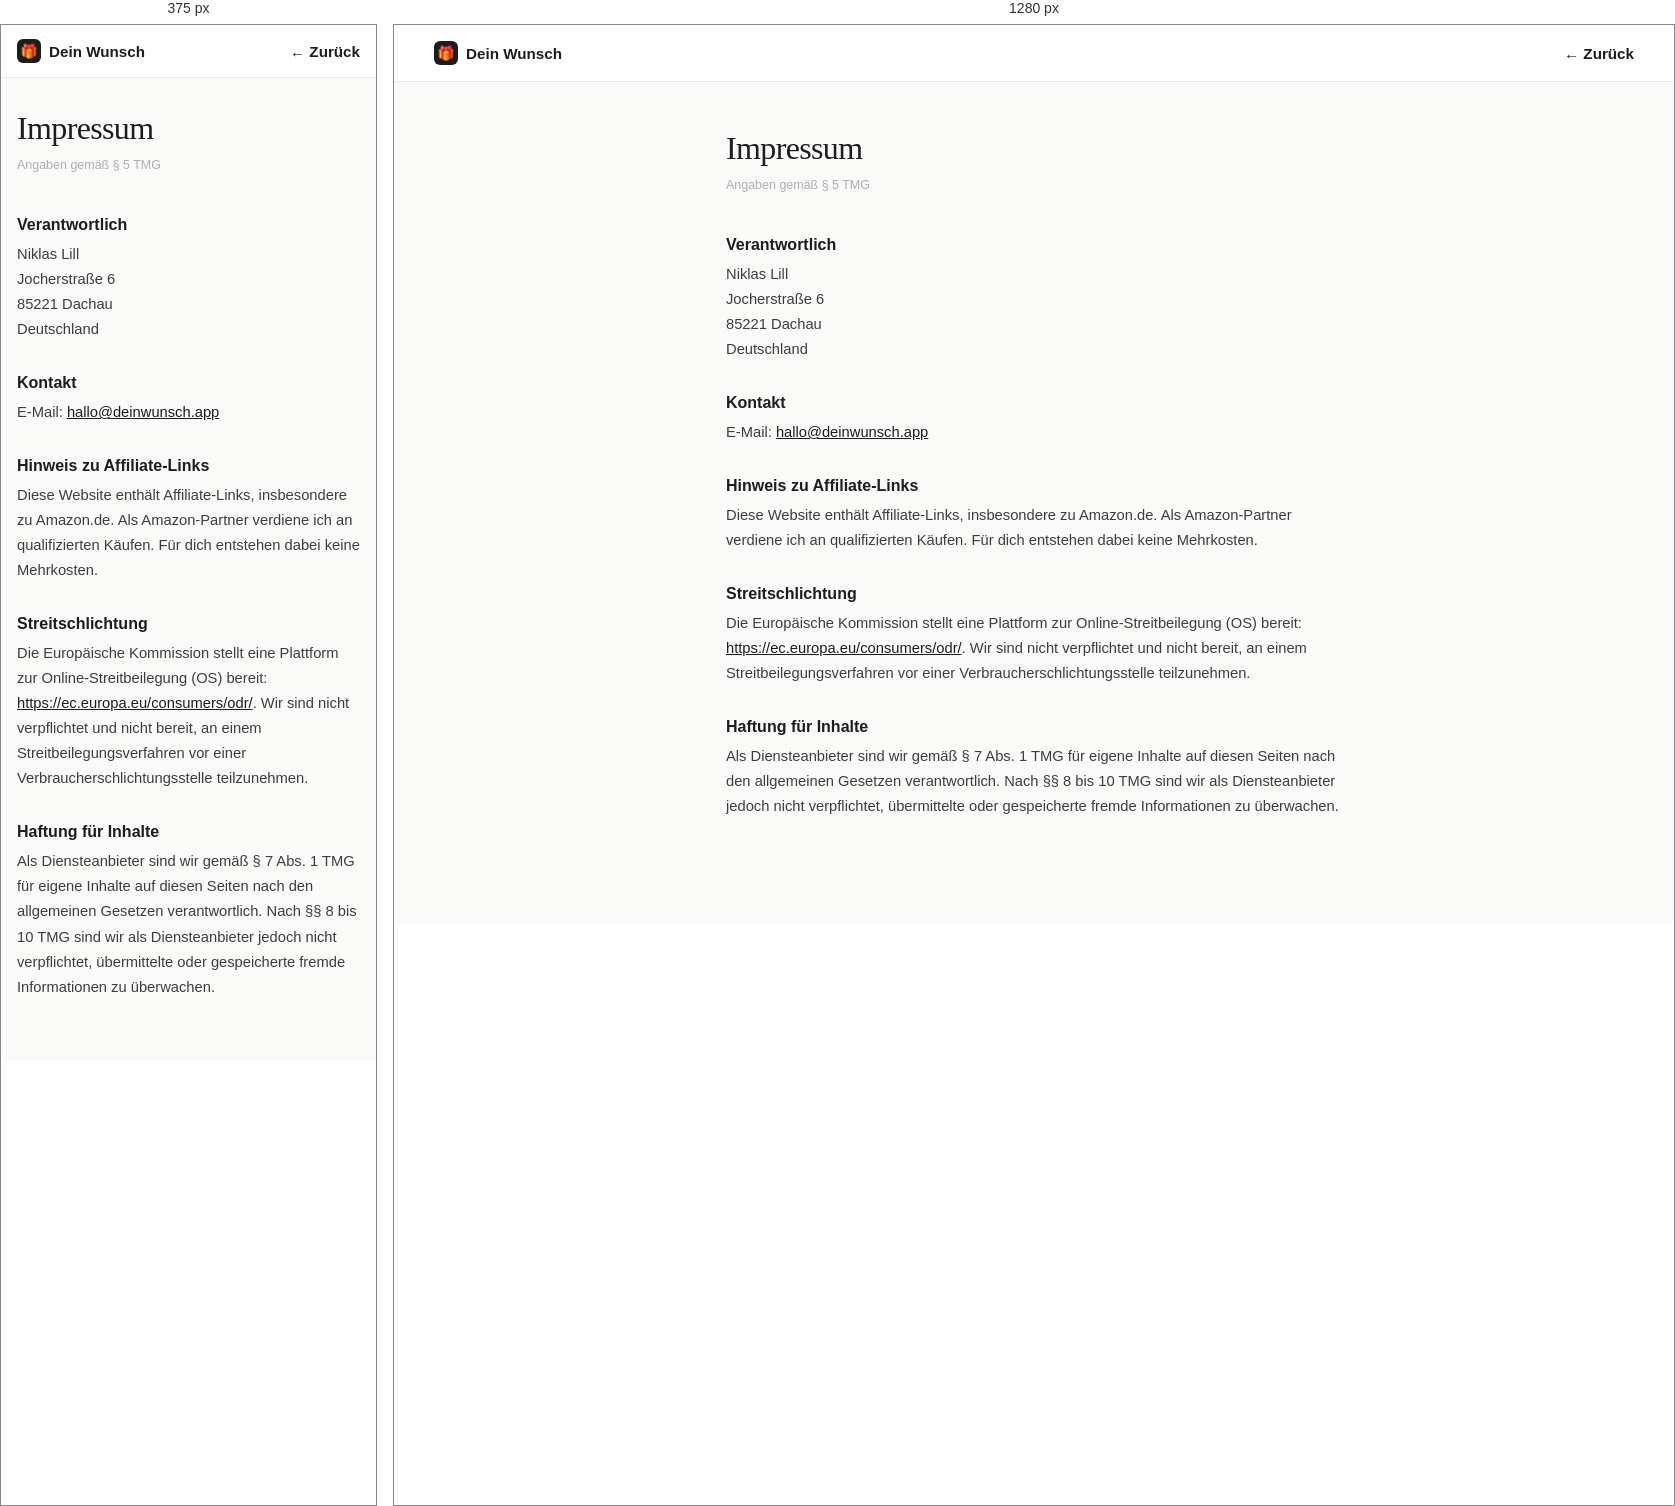
Rendered at 375 px and 1280 px, left to right.

<!-- file: impressum.html -->
<!DOCTYPE html>
<html lang="de">
<head>
<meta charset="UTF-8">
<meta name="viewport" content="width=device-width, initial-scale=1.0">
<title>Impressum — Dein Wunsch</title>
<style>
  *{box-sizing:border-box;margin:0;padding:0}
  body{font-family:-apple-system,'SF Pro Text',system-ui,sans-serif;background:#fafaf8;color:#1d1d1f;padding:0}
  .nav{display:flex;align-items:center;gap:8px;padding:16px 40px;border-bottom:1px solid #ebebeb;background:#fff}
  .nav a{text-decoration:none;color:#1d1d1f;font-size:.95rem;font-weight:600;display:flex;align-items:center;gap:8px}
  .nav-back{font-size:.84rem;color:#aeaeb2;margin-left:auto;text-decoration:none}
  .content{max-width:680px;margin:0 auto;padding:48px 32px 80px}
  h1{font-family:'DM Serif Display',Georgia,serif;font-size:2rem;font-weight:400;margin-bottom:8px;letter-spacing:-.02em}
  .updated{font-size:.78rem;color:#aeaeb2;margin-bottom:40px}
  h2{font-size:1rem;font-weight:600;margin:32px 0 8px}
  p,li{font-size:.92rem;color:#3d3d3f;line-height:1.7}
  ul{padding-left:20px;margin-top:4px}
  a{color:#1d1d1f}
  @media(max-width:640px){.nav{padding:14px 16px}.content{padding:32px 16px 60px}}
</style>
<link href="https://fonts.googleapis.com/css2?family=DM+Serif+Display&display=swap" rel="stylesheet">
</head>
<body>
<nav class="nav">
  <a href="/">
    <div style="width:24px;height:24px;border-radius:6px;background:#1d1d1f;display:flex;align-items:center;justify-content:center;font-size:.85rem">🎁</div>
    Dein Wunsch
  </a>
  <a href="/" class="nav-back">← Zurück</a>
</nav>
<div class="content">
  <h1>Impressum</h1>
  <p class="updated">Angaben gemäß § 5 TMG</p>

  <h2>Verantwortlich</h2>
  <p>Niklas Lill<br>
  Jocherstraße 6<br>
  85221 Dachau<br>
  Deutschland</p>

  <h2>Kontakt</h2>
  <p>E-Mail: <a href="mailto:hallo@deinwunsch.app">hallo@deinwunsch.app</a></p>

  <h2>Hinweis zu Affiliate-Links</h2>
  <p>Diese Website enthält Affiliate-Links, insbesondere zu Amazon.de. Als Amazon-Partner verdiene ich an qualifizierten Käufen. Für dich entstehen dabei keine Mehrkosten.</p>

  <h2>Streitschlichtung</h2>
  <p>Die Europäische Kommission stellt eine Plattform zur Online-Streitbeilegung (OS) bereit: <a href="https://ec.europa.eu/consumers/odr/" target="_blank" rel="noopener">https://ec.europa.eu/consumers/odr/</a>. Wir sind nicht verpflichtet und nicht bereit, an einem Streitbeilegungsverfahren vor einer Verbraucherschlichtungsstelle teilzunehmen.</p>

  <h2>Haftung für Inhalte</h2>
  <p>Als Diensteanbieter sind wir gemäß § 7 Abs. 1 TMG für eigene Inhalte auf diesen Seiten nach den allgemeinen Gesetzen verantwortlich. Nach §§ 8 bis 10 TMG sind wir als Diensteanbieter jedoch nicht verpflichtet, übermittelte oder gespeicherte fremde Informationen zu überwachen.</p>
</div>
</body>
</html>